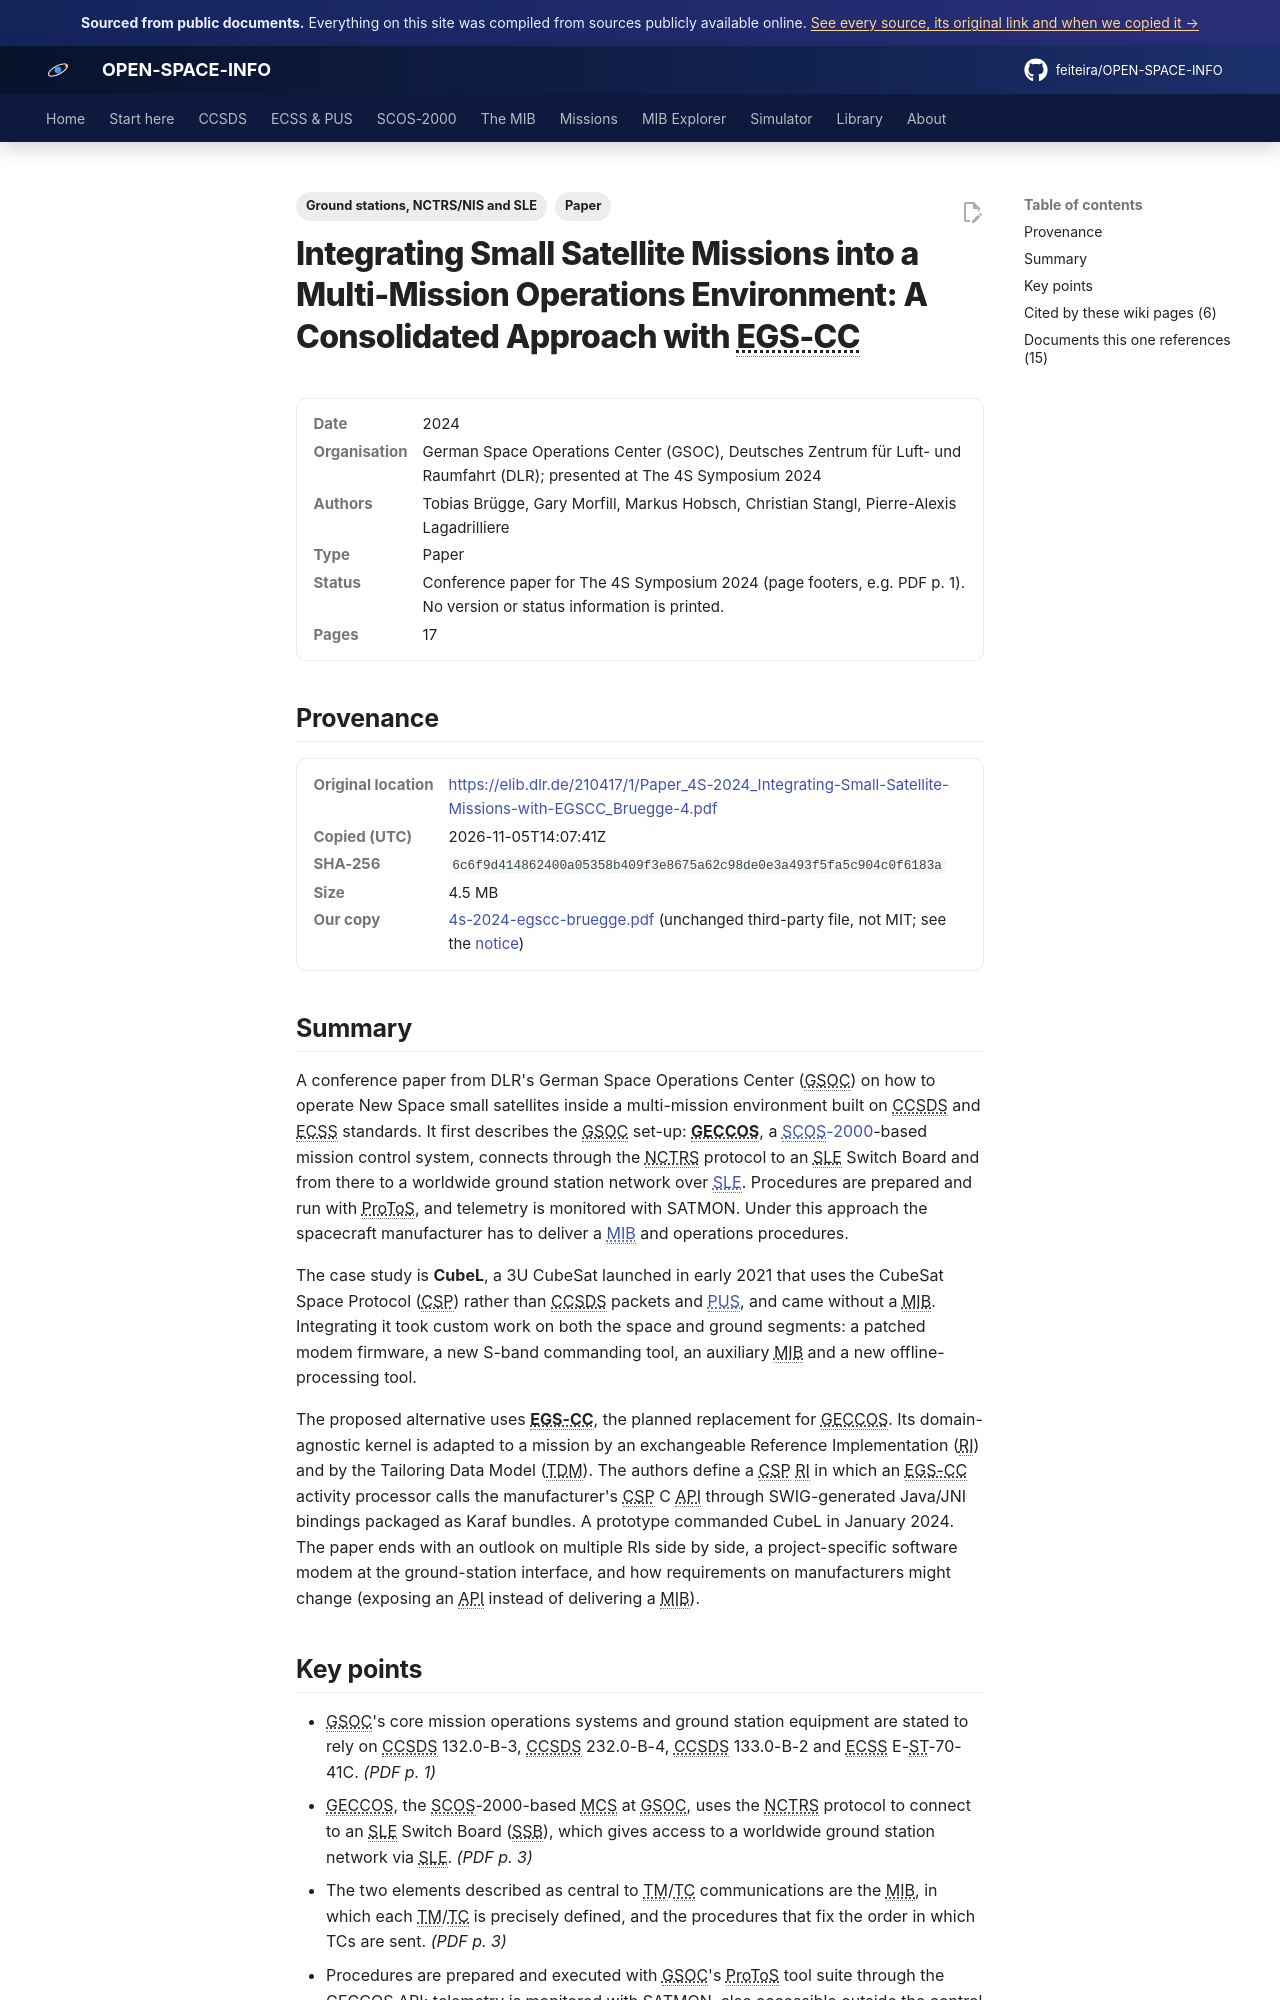

repository: feiteira/OPEN-SPACE-INFO · page: library/4s-2024-egscc-bruegge/index.html · generator: mkdocs

---
title: "Integrating small satellites at GSOC with EGS-CC (4S 2024)"
description: "A conference paper from DLR's German Space Operations Center (GSOC) on how to operate New Space small satellites inside a multi-mission environment built on CCSDS and ECSS standards."
tags: ["Paper", "Ground stations, NCTRS/NIS and SLE"]
sources: [4s-2024-egscc-bruegge]
---

# Integrating Small Satellite Missions into a Multi-Mission Operations Environment: A Consolidated Approach with EGS-CC

<dl class="osi-meta"><dt>Date</dt><dd>2024</dd><dt>Organisation</dt><dd>German Space Operations Center (GSOC), Deutsches Zentrum für Luft- und Raumfahrt (DLR); presented at The 4S Symposium 2024</dd><dt>Authors</dt><dd>Tobias Brügge, Gary Morfill, Markus Hobsch, Christian Stangl, Pierre-Alexis Lagadrilliere</dd><dt>Type</dt><dd>Paper</dd><dt>Status</dt><dd>Conference paper for The 4S Symposium 2024 (page footers, e.g. PDF p. 1). No version or status information is printed.</dd><dt>Pages</dt><dd>17</dd></dl>

## Provenance

<dl class="osi-meta"><dt>Original location</dt><dd><a href="https://elib.dlr.de/210417/1/Paper_4S-2024_Integrating-Small-Satellite-Missions-with-EGSCC_Bruegge-4.pdf" rel="noopener">https://elib.dlr.de/210417/1/Paper_4S-2024_Integrating-Small-Satellite-Missions-with-EGSCC_Bruegge-4.pdf</a></dd><dt>Copied (UTC)</dt><dd>2026-11-05T14:07:41Z</dd><dt>SHA-256</dt><dd><code>6c6f9d414862400a05358b409f3e8675a62c98de0e3a493f5fa5c904c0f6183a</code></dd><dt>Size</dt><dd>4.5 MB</dd><dt>Our copy</dt><dd><a href="../third-party/nis/4s-2024-egscc-bruegge.pdf">4s-2024-egscc-bruegge.pdf</a> (unchanged third-party file, not MIT; see the <a href="../third-party/NOTICE/">notice</a>)</dd></dl>

## Summary

A conference paper from DLR's German Space Operations Center (GSOC) on how to operate New Space small satellites inside a multi-mission environment built on CCSDS and ECSS standards. It first describes the GSOC set-up: **GECCOS**, a [SCOS-2000](../scos2000/index.md)-based mission control system, connects through the NCTRS protocol to an SLE Switch Board and from there to a worldwide ground station network over [SLE](../ccsds/sle/index.md). Procedures are prepared and run with ProToS, and telemetry is monitored with SATMON. Under this approach the spacecraft manufacturer has to deliver a [MIB](../mib/index.md) and operations procedures.

The case study is **CubeL**, a 3U CubeSat launched in early 2021 that uses the CubeSat Space Protocol (CSP) rather than CCSDS packets and [PUS](../ecss/pus/index.md), and came without a MIB. Integrating it took custom work on both the space and ground segments: a patched modem firmware, a new S-band commanding tool, an auxiliary MIB and a new offline-processing tool.

The proposed alternative uses **EGS-CC**, the planned replacement for GECCOS. Its domain-agnostic kernel is adapted to a mission by an exchangeable Reference Implementation (RI) and by the Tailoring Data Model (TDM). The authors define a CSP RI in which an EGS-CC activity processor calls the manufacturer's CSP C API through SWIG-generated Java/JNI bindings packaged as Karaf bundles. A prototype commanded CubeL in January 2024. The paper ends with an outlook on multiple RIs side by side, a project-specific software modem at the ground-station interface, and how requirements on manufacturers might change (exposing an API instead of delivering a MIB).
